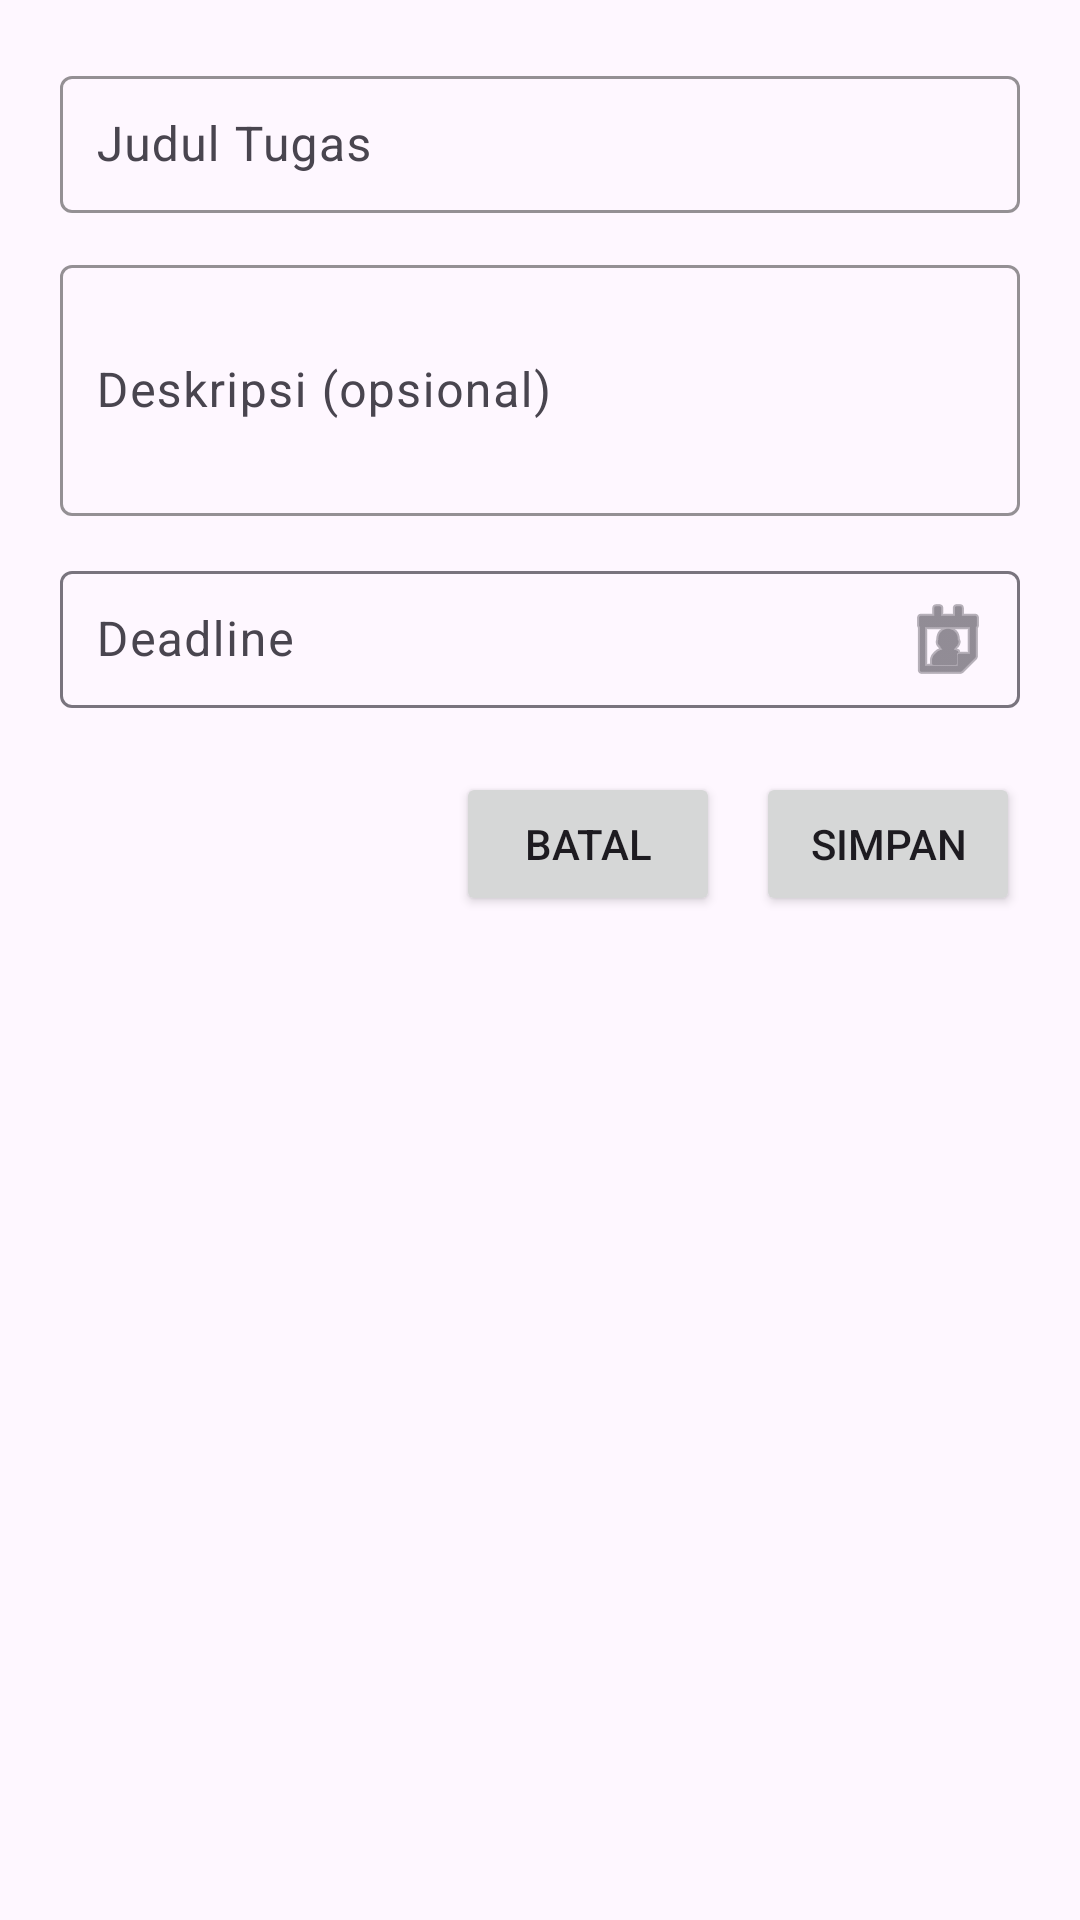

Produce the Android XML layout that renders to this screen, including the resource entries it uses.
<!-- AndroidManifest.xml: application theme Theme.FirebaseTodolist -->
<!-- res/layout/dialog_todo_form.xml -->
<?xml version="1.0" encoding="utf-8"?>
<ScrollView xmlns:android="http://schemas.android.com/apk/res/android"
    xmlns:app="http://schemas.android.com/apk/res-auto"
    android:layout_width="match_parent"
    android:layout_height="wrap_content"
    android:padding="20dp">

    <LinearLayout
        android:layout_width="match_parent"
        android:layout_height="wrap_content"
        android:orientation="vertical">

        <com.google.android.material.textfield.TextInputLayout
            android:layout_width="match_parent"
            android:layout_height="wrap_content"
            android:hint="Judul Tugas"
            app:boxStrokeColor="@color/black">

            <com.google.android.material.textfield.TextInputEditText
                android:id="@+id/edtTitle"
                android:layout_width="match_parent"
                android:layout_height="wrap_content"
                android:padding="12dp" />
        </com.google.android.material.textfield.TextInputLayout>

        <com.google.android.material.textfield.TextInputLayout
            android:layout_width="match_parent"
            android:layout_height="wrap_content"
            android:layout_marginTop="12dp"
            android:hint="Deskripsi (opsional)"
            app:boxStrokeColor="@color/black">

            <com.google.android.material.textfield.TextInputEditText
                android:id="@+id/edtDesc"
                android:layout_width="match_parent"
                android:layout_height="wrap_content"
                android:minLines="3"
                android:padding="12dp" />
        </com.google.android.material.textfield.TextInputLayout>

        <com.google.android.material.textfield.TextInputLayout
            android:layout_width="match_parent"
            android:layout_height="wrap_content"
            android:layout_marginTop="12dp"
            android:hint="Deadline"
            app:endIconMode="custom"
            app:endIconDrawable="@android:drawable/ic_menu_my_calendar">

            <com.google.android.material.textfield.TextInputEditText
                android:id="@+id/edtDate"
                android:layout_width="match_parent"
                android:layout_height="wrap_content"
                android:focusable="false"
                android:clickable="true"
                android:padding="12dp" />
        </com.google.android.material.textfield.TextInputLayout>

        <LinearLayout
            android:layout_width="match_parent"
            android:layout_height="wrap_content"
            android:orientation="horizontal"
            android:gravity="end"
            android:layout_marginTop="20dp">

            <Button
                android:id="@+id/btnCancel"
                android:layout_width="wrap_content"
                android:layout_height="wrap_content"
                android:text="Batal" />

            <Button
                android:id="@+id/btnSave"
                android:layout_width="wrap_content"
                android:layout_height="wrap_content"
                android:text="Simpan"
                android:layout_marginStart="12dp" />
        </LinearLayout>

    </LinearLayout>
</ScrollView>
<!-- resources referenced by this layout -->
<resources>
  <color name="black">#FF000000</color>
  <style name="Theme.FirebaseTodolist" parent="Base.Theme.FirebaseTodolist" />
  <style name="Base.Theme.FirebaseTodolist" parent="Theme.Material3.DayNight.NoActionBar">
          
          
      </style>
</resources>
